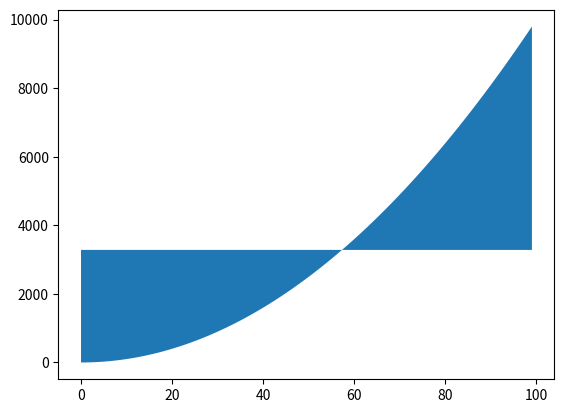

This figure's Python source:
import matplotlib.pyplot as plt
import statistics as s

time = list (range(100))
y = [x**2 for x in time]
print(y)

#fig = plt.figure()
ax = plt.subplot()
ax.fill_between(time, y , s.mean(y))
plt.show()